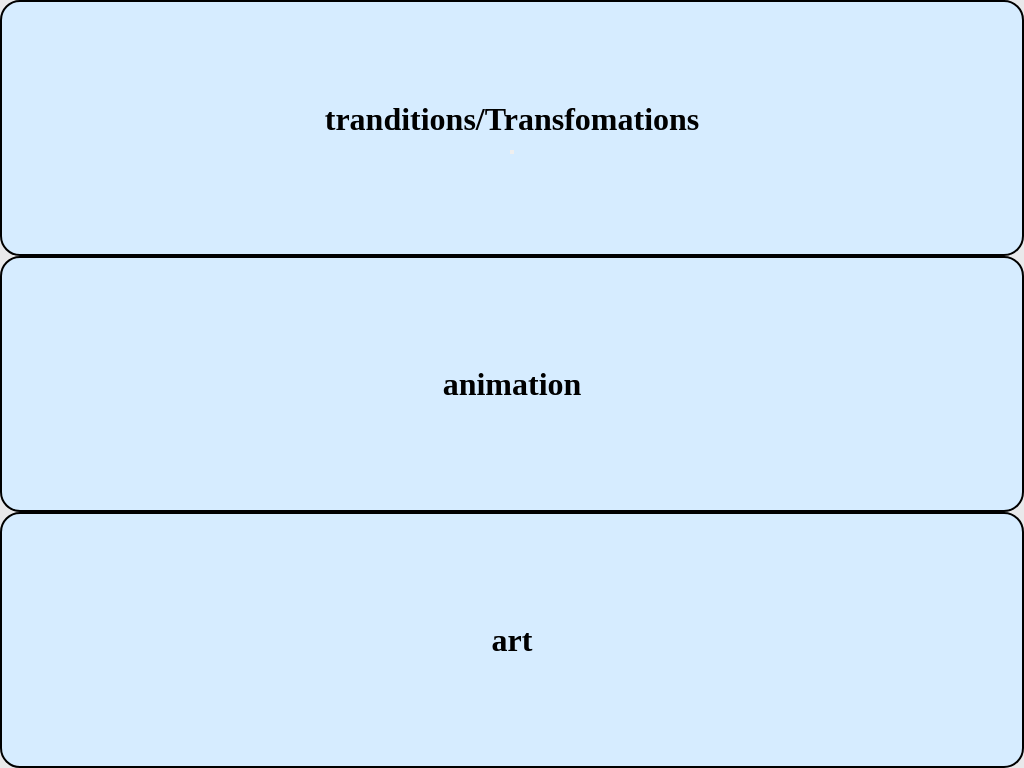

Write a web page that renders exactly this picture using CSS.

<!-- file: index.html -->
<!DOCTYPE html>
<html lang="en">
<head>
    <meta charset="UTF-8">
    <meta name="viewport"
    content="width=device-width,initial-scale=1.0">
    <title> Emoji and CSS art</title>
    <link rel="stylesheet" href="style.css">
</head>
<body>

    <div class="container">
    <div class="box">
        <h1>tranditions/Transfomations</h1>
        <div class="ChainsawBody"></div>
        <div class="Eye1"></div>
        <div class="Eye2"></div>
        <div class="Chainsawmouth1"></div>
        <div class="Chainsawmouth2"></div>
        <div class="Teeth1"></div>
        <div class="Teeth2"></div>
        <div class="Puple1"></div>
        <div class="Puple2"></div>
        <button class="btn"></button>
        <div class="Beach"></div>
        <div class="circle9"></div>
        <div class="oval2"></div>
        <div class="circle10"></div>
        <div class="catbutton"></div>
        <div class="CATEyes"></div>
        <div class="CATEyes2"></div>
    </div>
    <div class="box">
        <h1> animation</h1>
        <div class="BlackHole"></div>
        <div class="BlackHole2"></div>
        <div class="BlackHole3"></div>
       <div class="emojibody"></div>
       <div class="surpiseeyes"></div>
       <div class="surpiseeyes2"></div>
       <div class="pup"></div>
       <div class="pup2"></div>
       <div class="ahh"></div>
       <div class="mah"></div>
    </div>
    <div class="box">
        <h1>art</h1>
        <div class="ChainsawBody"></div>
        <div class="Eye1"></div>
        <div class="Eye2"></div>
        <div class="Chainsawmouth1"></div>
        <div class="Chainsawmouth2"></div>
        <div class="Teeth1"></div>
        <div class="Teeth2"></div>
        <div class="Puple1"></div>
        <div class="Puple2"></div>


    </div>
</div>
</body>
</html>

/* file: style.css */
*{
    margin: 0;
    padding:0;
    box-sizing: border-box;
}
.container{
    display:flex;
    flex-direction: column;
    width:100vw;
    background-color: rgb(233, 233, 235);
    height :100vh;
}
.box{
    flex:1;
    border: 2px solid rgb(0, 0, 0);
    margin:10;
    background-color: rgb(214, 236, 255);
    border-radius: 20px;

    align-content: center;
    text-align: center;
}

.circle{ 
    height:180px;
    width:180px;
    background-color:rgb(250, 121, 0);
    border-radius: 50%;
    padding: 10px;
    margin: auto;
}
.circle2 {
  height: 50px;
  width: 50px;
  background-color: #ffffff;
  border-radius: 50%;
  transform: translateX(300px) translateY(-130px);
}

.circle3 {
  height: 50px;
  width: 50px;
  background-color: #ffffff;
  border-radius: 50%;
  transform: translateX(360px) translateY(-180px);
 
}
.circle4 {
  height: 50px;
  width: 50px;
  background-color: rgb(250, 121, 0);
  border-radius: 50%;
  transform: translateX(310px) translateY(-190px);
 border: 2px solid rgb(0, 0, 0);
}
.circle5 {
  height: 50px;
  width: 50px;
  background-color: rgb(250, 121, 0);
  border-radius: 50%;
  transform: translateX(360px) translateY(-240px);
 border: 2px solid rgb(0, 0, 0);
}
.triangle-down {
	width: 0;
	height: 0;
	border-left: 10px solid transparent;
	border-right: 10px solid transparent;
	border-top: 25px solid #ffffff;
    transform: translateX(379px) translateY(-240px);
}
.triangle-down2 {
	width: 0;
	height: 0;
	border-left: 10px solid transparent;
	border-right: 10px solid transparent;
	border-top: 25px solid #ffffff;
    transform: translateX(330px) translateY(-265px);
}
.circle6 {
  height: 25px;
  width: 25px;
  background-color: #0c0000;
  border-radius: 50%;
  transform: translateX(320px) translateY(-367px);
 
}
.circle7 {
  height: 25px;
  width: 25px;
  background-color: #0c0000;
  border-radius: 50%;
  transform: translateX(380px) translateY(-393px);
}
